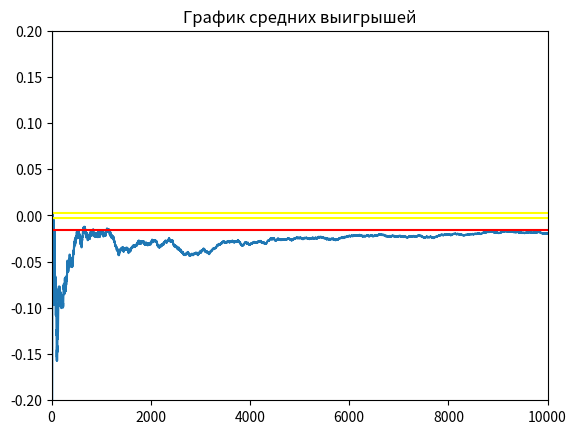

Write the Python code that produced this figure.
import random
import numpy as np
import matplotlib.pyplot as plt
import math


def roll():
    die1 = random.randint(1, 6)
    die2 = random.randint(1, 6)
    return die2 + die1


# ставка
# рол
# подсчет
def bet(i):
    print("bet")


average_winings = []


def round():
    target = 0
    bet = 1
    # ставка
    while True:
        single_roll = roll()
        if single_roll == 4:
            return -1
        if single_roll == 7:
            return 1


EV_UNIT = 0
average_winnings = []
round_history = []
list_intervals_down = []
list_intervals_up = []
mat_ojidanie = 0
EV_per_Unit = 0
game_outcomes = [0, 0]
experiment = 1000000

win_chance = 0


def game():
    global EV_per_Unit
    bet = 1
    win = 0

    capital = bet
    game_number = 0
    game_length = 0
    overall_length = 0

    winnings = 0  # Ожидаемый выигрыш/проигрыш если - то казино в плюсе на эти деньги
    for i in range(1, experiment + 1):
        game_length += 1
        if capital == 0:
            game_number += 1
            capital = bet
            overall_length += game_length
            game_length = 0
        lets_play = round()
        if lets_play == 1:
            game_outcomes[0] += 1
            round_history.append(0.5 * 0.95)
            win += 1
            winnings += 0.5 * 0.95
            capital += 0.5 * 0.95

        if lets_play == -1:
            game_outcomes[1] += 1
            round_history.append(-1 * bet)
            winnings -= bet
            capital -= bet

        average_winnings.append(winnings / (i * bet))

    # Построение дов. вероятности
    disp = np.var(round_history)
    for i in range(0, len(round_history) - 1):
        list_intervals_down.append(average_winnings[i + 1] - (1.65 / math.sqrt(i + 1)) * disp)
        list_intervals_up.append(average_winnings[i + 1] + (1.65 / math.sqrt(i + 1)) * disp)

    # Вывод результатов
    win_chance = win / experiment
    print("Chance to win " + str(win_chance))
    print("Expected Value " + str(winnings))  # Ожидаемый выигрыш/проигрыш если - то казино в плюсе на эти деньги

    EV_per_Unit = winnings / (experiment * bet)

    print("EV per Unit " + str(EV_per_Unit))  # Ожидаемый выигрыш/проигрыш на одну ставку
    House_Edge = EV_per_Unit * 100
    print("House Edge " + str(House_Edge))  # Преимущество /доход заведения (house advantage/house edge, H.A.)

    RTP = 1 + winnings / (experiment * bet)
    print("Return to Player " + str(RTP))  # Процент возврата (Return To Player, RTP)

    EV_per_Unit_Squared = EV_per_Unit ** 2
    EV_per_Squared_Unit = (win / experiment) + ((experiment - win) / experiment)
    VAR = EV_per_Squared_Unit - EV_per_Unit_Squared  # Дисперсия - возможно
    print("Возможно дисперсия " + str(VAR))

    print("Дисперсия 2 " + str(np.var(round_history)))

    Standart_Deviation = VAR ** 0.5
    print("Среднекватратичное отклонение " + str(Standart_Deviation))

    EV_Units = EV_per_Unit * experiment

    SD_Units = Standart_Deviation * (experiment ** 0.5)
    print("Средний суммарный выигрыш " + str(EV_Units) + "\n"
          + "Его СКО " + str(SD_Units))

    z = 1.65
    VI = z * Standart_Deviation

    confidence_interval_low = RTP - VI / math.sqrt(experiment)
    confidence_interval_up = RTP + VI / math.sqrt(experiment)

    print("дов интервал" + str(confidence_interval_low))
    print("дов интервал врх" + str(confidence_interval_up))
    print("Индекс волатильности игры " + str(VI))


# print("Средняя продолжительность игры " + str(overall_length / game_number))


def build_graphic():
    # -------график доверительной вероятности----
    # plt.title("График доверительной вероятности")
    # plt.hlines(EV_per_Unit, 0, 100)
    # plt.plot(list_intervals_down)
    # plt.plot(list_intervals_up)
    #
    # # -------график средних выигрышей--------

    plt.plot(average_winnings)
    plt.title("График средних выигрышей")
    # медиана
    plt.hlines(np.median(average_winnings), 0, experiment, colors='r', label='Медиана')
    # график стремится к мат ожиданию
    a = np.std(average_winnings)
    plt.hlines(a, 0, experiment, colors='yellow', label='Ско')
    plt.hlines(-a, 0, experiment, colors='yellow', label='-Ско')
    plt.ylim(-0.2, 0.2)
    plt.xlim(0, 10000)
    plt.show()
    # -------график распределения выигрышей---------
    plt.vlines(-1, 0, 0.34)
    plt.vlines(1.425, 0, 0.66)
    plt.show()


if __name__ == '__main__':
    game()
    build_graphic()
